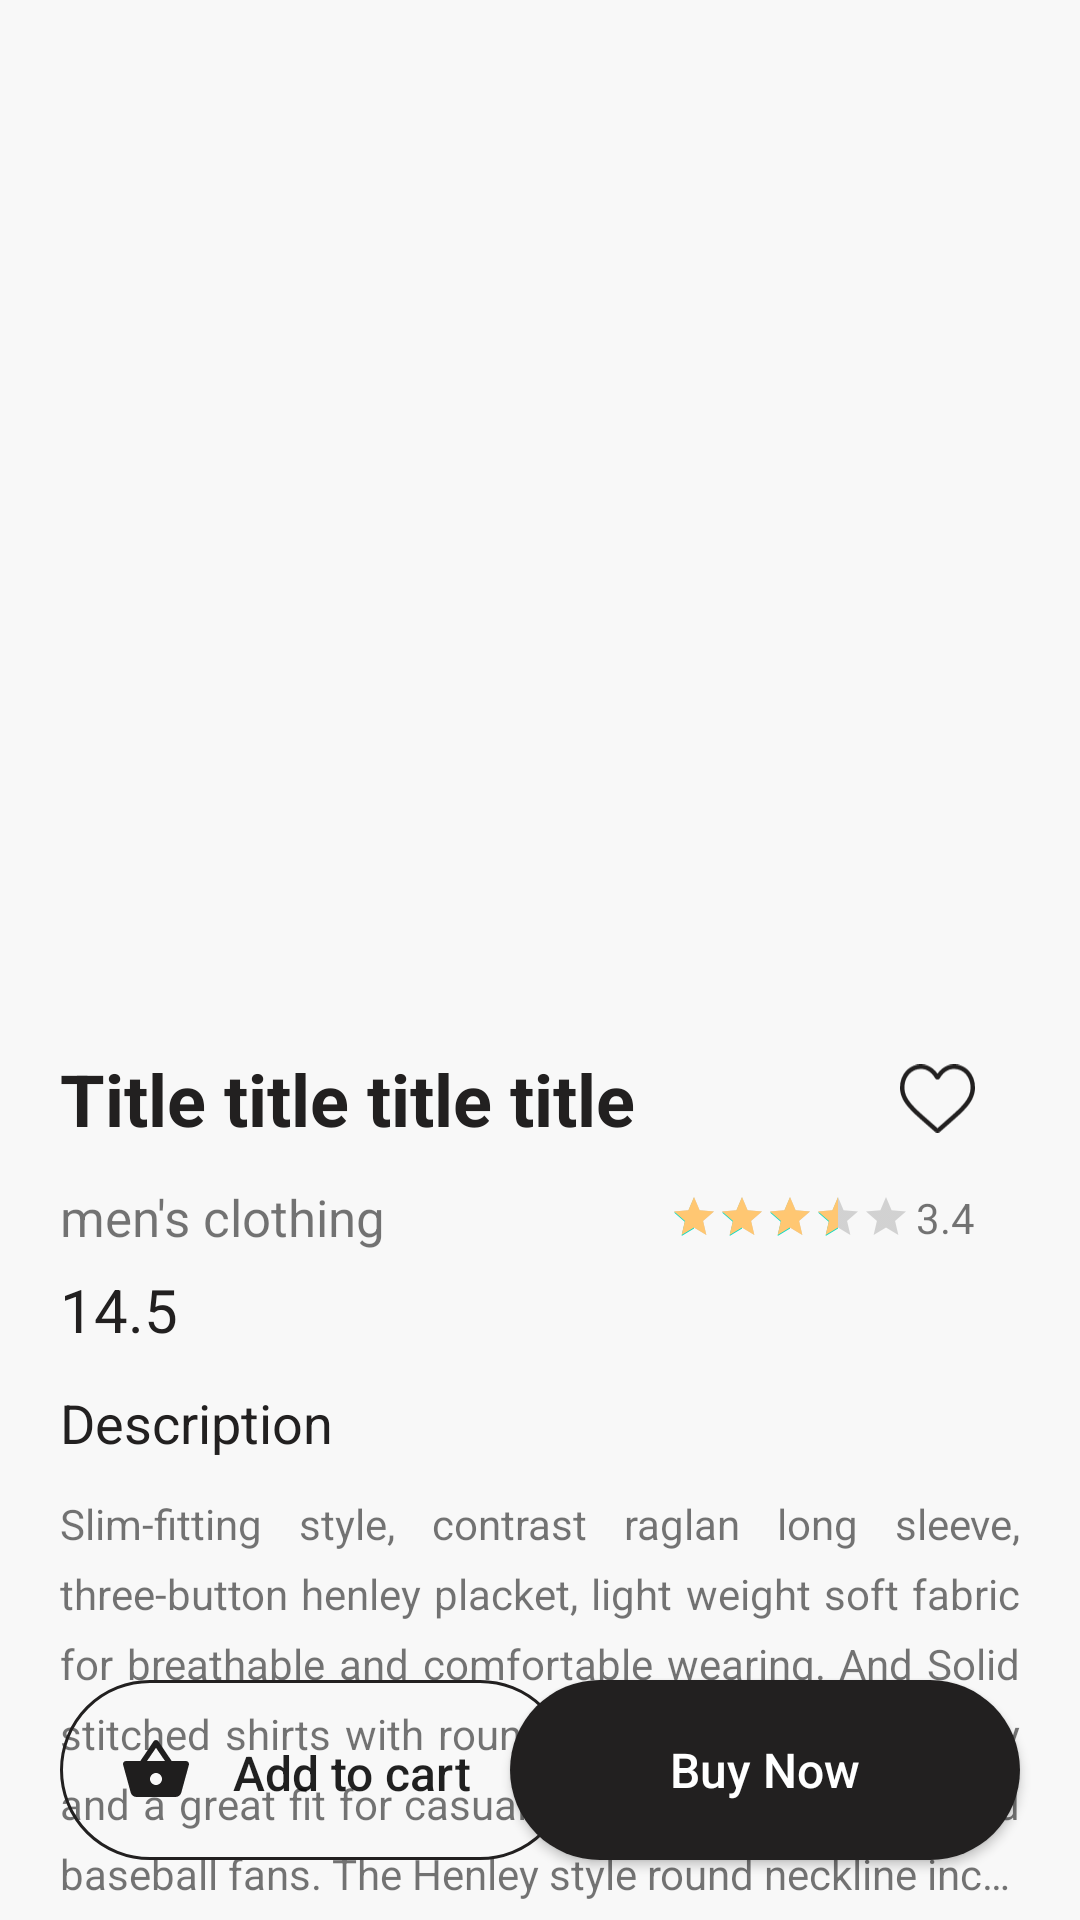

Produce the Android XML layout that renders to this screen, including the resource entries it uses.
<!-- AndroidManifest.xml: application theme Theme.ECommerceStore -->
<!-- res/layout/fragment_detail.xml -->
<?xml version="1.0" encoding="utf-8"?>
<ScrollView xmlns:android="http://schemas.android.com/apk/res/android"
    xmlns:app="http://schemas.android.com/apk/res-auto"
    xmlns:tools="http://schemas.android.com/tools"
    android:layout_width="match_parent"
    android:layout_height="match_parent"
    android:background="@color/surface"
    android:fillViewport="true"
    tools:context=".ui.detail.DetailFragment">

    <androidx.constraintlayout.widget.ConstraintLayout
        android:layout_width="match_parent"
        android:layout_height="wrap_content">

        <ImageView
            android:id="@+id/itemImage"
            android:layout_width="match_parent"
            android:layout_height="350dp"
            tools:src="@tools:sample/avatars"
            android:padding="38dp"
            app:layout_constraintEnd_toEndOf="parent"
            app:layout_constraintStart_toStartOf="parent"
            app:layout_constraintTop_toTopOf="parent">

        </ImageView>

        <TextView
            android:id="@+id/title"
            android:layout_width="310dp"
            android:layout_height="wrap_content"
            android:layout_marginStart="20dp"
            android:text="@string/title_title_title_title"
            android:textColor="@color/black"
            android:textSize="24sp"
            android:textStyle="bold"
            android:maxLines="2"
            android:ellipsize="end"
            app:layout_constraintStart_toStartOf="parent"
            app:layout_constraintTop_toBottomOf="@+id/itemImage">

        </TextView>

        <TextView
            android:id="@+id/category"
            android:layout_width="wrap_content"
            android:layout_height="wrap_content"
            android:text="@string/men_s_clothing"
            android:textSize="17sp"
            android:layout_marginTop="12dp"
            app:layout_constraintStart_toStartOf="@+id/title"
            app:layout_constraintTop_toBottomOf="@+id/title">

        </TextView>

        <RatingBar
            android:id="@+id/rating"
            style="@style/Widget.AppCompat.RatingBar.Small"
            android:layout_width="wrap_content"
            android:layout_height="wrap_content"
            android:layout_marginHorizontal="2dp"
            android:numStars="5"
            android:rating="3.4"
            app:layout_constraintBottom_toBottomOf="@+id/category"
            app:layout_constraintEnd_toStartOf="@+id/count"
            app:layout_constraintTop_toTopOf="@+id/category">

        </RatingBar>

        <TextView
            android:id="@+id/count"
            android:layout_width="wrap_content"
            android:layout_height="wrap_content"
            android:text="@string/_3_4"
            app:layout_constraintBottom_toBottomOf="@+id/rating"
            app:layout_constraintEnd_toEndOf="@+id/heartIcon"
            app:layout_constraintTop_toTopOf="@+id/rating">

        </TextView>

        <ImageView
            android:id="@+id/heartIcon"
            android:layout_width="25dp"
            android:layout_height="25dp"
            android:layout_marginEnd="35dp"
            android:src="@drawable/ic_heart_outline"
            app:layout_constraintBottom_toBottomOf="@+id/title"
            app:layout_constraintEnd_toEndOf="parent"
            app:layout_constraintTop_toTopOf="@+id/title">

        </ImageView>

        <TextView
            android:id="@+id/price"
            android:layout_width="wrap_content"
            android:layout_height="wrap_content"
            android:text="@string/_14_5"
            android:textSize="20sp"
            android:textColor="@color/black"
            android:layout_marginTop="6dp"
            app:layout_constraintStart_toStartOf="@+id/category"
            app:layout_constraintTop_toBottomOf="@+id/category">

        </TextView>

        <TextView
            android:id="@+id/textView3"
            android:layout_width="wrap_content"
            android:layout_height="wrap_content"
            android:layout_marginTop="12dp"
            android:text="@string/description"
            android:textColor="@color/black"
            android:textSize="18sp"
            app:layout_constraintStart_toStartOf="@+id/price"
            app:layout_constraintTop_toBottomOf="@+id/price">

        </TextView>

        <TextView
            android:id="@+id/description"
            android:layout_width="match_parent"
            android:layout_height="wrap_content"
            android:layout_marginStart="20dp"
            android:layout_marginEnd="20dp"
            android:layout_marginTop="12dp"
            android:lineSpacingExtra="7dp"
            android:textSize="14sp"
            android:maxLines="6"
            android:ellipsize="end"
            android:justificationMode="inter_word"
            android:text="Slim-fitting style, contrast raglan long sleeve, three-button henley placket, light weight soft fabric for breathable and comfortable wearing. And Solid stitched shirts with round neck made for durability and a great fit for casual fashion wear and diehard baseball fans. The Henley style round neckline includes a three-button placket."
            app:layout_constraintTop_toBottomOf="@+id/textView3">

        </TextView>

        <androidx.appcompat.widget.AppCompatButton
            android:id="@+id/addToCart"
            android:layout_width="170dp"
            android:layout_height="60dp"
            android:background="@drawable/outline_button_bg"
            app:layout_constraintBottom_toBottomOf="parent"
            app:layout_constraintStart_toStartOf="parent"
            android:padding="20dp"
            android:text="@string/add_to_cart"
            android:drawableStart="@drawable/baseline_shopping_basket_24"
            android:layout_margin="20dp"
            android:textSize="16sp"
            android:textAllCaps="false">

        </androidx.appcompat.widget.AppCompatButton>

        <androidx.appcompat.widget.AppCompatButton
            android:id="@+id/buyNow"
            android:layout_width="170dp"
            android:layout_height="60dp"
            android:layout_margin="20dp"
            android:text="@string/buy_now"
            android:textColor="@color/white"
            android:textSize="16sp"
            android:textAllCaps="false"
            android:background="@drawable/fill_button_bg"
            app:layout_constraintBottom_toBottomOf="@+id/addToCart"
            app:layout_constraintEnd_toEndOf="parent"
            app:layout_constraintTop_toTopOf="@+id/addToCart">

        </androidx.appcompat.widget.AppCompatButton>

    </androidx.constraintlayout.widget.ConstraintLayout>

</ScrollView>
<!-- resources referenced by this layout -->
<resources>
  <color name="black">#222020</color>
  <color name="surface">#F8F8F8</color>
  <color name="white">#FFFFFFFF</color>
  <!-- drawable baseline_shopping_basket_24 (drawable) -->
  <vector android:height="24dp" android:tint="#1F1E1E"
      android:viewportHeight="24" android:viewportWidth="24"
      android:width="24dp" xmlns:android="http://schemas.android.com/apk/res/android">
      <path android:fillColor="@android:color/white" android:pathData="M17.21,9l-4.38,-6.56c-0.19,-0.28 -0.51,-0.42 -0.83,-0.42 -0.32,0 -0.64,0.14 -0.83,0.43L6.79,9L2,9c-0.55,0 -1,0.45 -1,1 0,0.09 0.01,0.18 0.04,0.27l2.54,9.27c0.23,0.84 1,1.46 1.92,1.46h13c0.92,0 1.69,-0.62 1.93,-1.46l2.54,-9.27L23,10c0,-0.55 -0.45,-1 -1,-1h-4.79zM9,9l3,-4.4L15,9L9,9zM12,17c-1.1,0 -2,-0.9 -2,-2s0.9,-2 2,-2 2,0.9 2,2 -0.9,2 -2,2z"/>
  </vector>
  <!-- drawable fill_button_bg (drawable) -->
  <?xml version="1.0" encoding="utf-8"?>
  <selector xmlns:android="http://schemas.android.com/apk/res/android">
  
      <item>
          <shape android:shape="rectangle">
  
              <solid android:color="@color/black"/>
              <corners android:radius="30dp"/>
  
          </shape>
      </item>
  
  </selector>
  <!-- drawable outline_button_bg (drawable) -->
  <?xml version="1.0" encoding="utf-8"?>
  <selector xmlns:android="http://schemas.android.com/apk/res/android">
  
      <item>
          <shape android:shape="rectangle">
  
              <stroke android:width="1dp"
                  android:color="@color/black"/>
  
              <solid android:color="@android:color/transparent"/>
              <corners android:radius="30dp"/>
  
          </shape>
      </item>
  
  </selector>
  <string name="_14_5">14.5</string>
  <string name="_3_4">3.4</string>
  <string name="add_to_cart">Add to cart</string>
  <string name="buy_now">Buy Now</string>
  <string name="description">Description</string>
  <string name="men_s_clothing">men\'s clothing</string>
  <string name="title_title_title_title">Title title title title</string>
  <style name="Widget.AppCompat.RatingBar.Small" parent="Base.Widget.AppCompat.RatingBar.Small">
          <item name="android:progressTint">#FFC772</item>
      </style>
  <style name="Theme.ECommerceStore" parent="Theme.MaterialComponents.DayNight.DarkActionBar">
          
          <item name="colorPrimary">@color/black</item>
          <item name="colorPrimaryVariant">@color/purple_700</item>
          <item name="colorOnPrimary">@color/black</item>
          
          <item name="colorSecondary">@color/teal_200</item>
          <item name="colorSecondaryVariant">@color/green_neon</item>
          <item name="colorOnSecondary">@color/black</item>
          
          <item name="android:statusBarColor">@color/surface</item>
          
      </style>
  <color name="purple_700">#FF3700B3</color>
  <color name="teal_200">#FF03DAC5</color>
  <color name="green_neon">#A8FD5C</color>
</resources>
